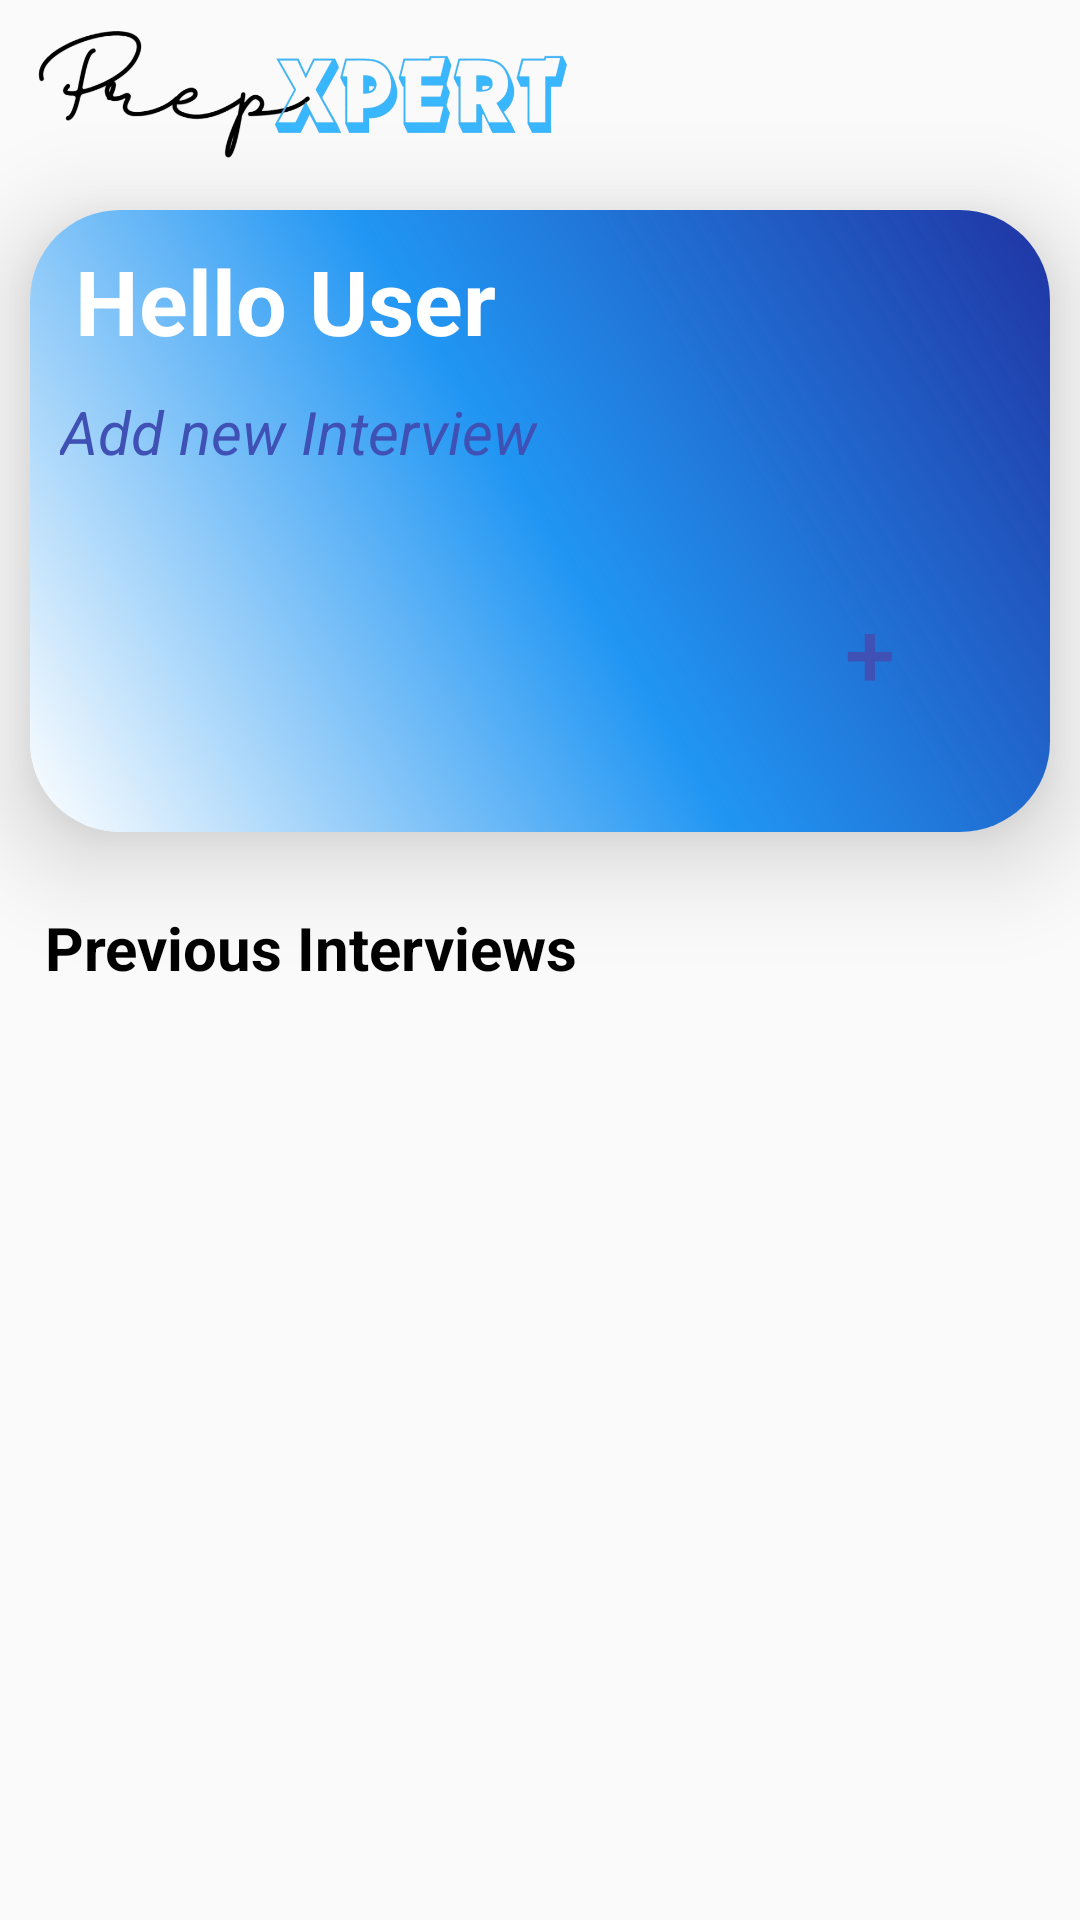

Android layout source for this screen:
<!-- AndroidManifest.xml: activity theme NoActionBarTheme -->
<!-- res/layout/activity_dashboard.xml -->
<?xml version="1.0" encoding="utf-8"?>
<LinearLayout xmlns:android="http://schemas.android.com/apk/res/android"
    xmlns:app="http://schemas.android.com/apk/res-auto"
    xmlns:tools="http://schemas.android.com/tools"
    android:layout_width="match_parent"
    android:orientation="vertical"
    android:layout_height="match_parent"
    tools:context=".DashboardActivity">



    <LinearLayout
        android:layout_width="match_parent"
        android:layout_height="wrap_content"
        android:orientation="horizontal">

        <ImageView
            android:layout_width="180dp"
            android:layout_height="60dp"
            android:src="@drawable/pxlogotop"
            android:layout_marginLeft="10dp"/>

        <LinearLayout
            android:layout_width="match_parent"
            android:layout_height="match_parent"
            android:orientation="horizontal"
            android:gravity="end">

            <ImageView
                android:layout_width="35dp"
                android:layout_height="35dp"
                android:src="@drawable/logout"
                android:layout_marginTop="15dp"
                android:layout_marginRight="20dp"
                android:id="@+id/logoutbtn"/>
        </LinearLayout>



    </LinearLayout>

    <androidx.cardview.widget.CardView
        android:layout_width="match_parent"
        android:layout_height="wrap_content"
        android:layout_margin="10dp"
        app:cardCornerRadius="30dp"
        app:cardElevation="20dp">

        <LinearLayout
            android:layout_width="match_parent"
            android:layout_height="wrap_content"
            android:background="@drawable/gradient_bg"
            android:orientation="vertical">

            <TextView
                android:id="@+id/usernametext"
                android:layout_width="wrap_content"
                android:layout_height="wrap_content"
                android:text="Hello User"
                android:layout_marginTop="10dp"
                android:layout_marginLeft="15dp"
                android:textColor="@color/white"
                android:textStyle="bold"
                android:textSize="30dp"/>

            <TextView
                android:layout_width="wrap_content"
                android:layout_height="wrap_content"
                android:text="Add new Interview"
                android:layout_marginLeft="10dp"
                android:layout_marginTop="10dp"
                android:textStyle="italic"
                android:textColor="@color/blue"
                android:textSize="20dp"/>

        <LinearLayout
            android:layout_width="match_parent"
            android:layout_height="wrap_content"
            android:orientation="horizontal"
            android:gravity="end">

            <Button
                android:id="@+id/addbtn"
                android:layout_width="80dp"
                android:layout_height="80dp"
                android:text="+"
                android:textSize="30dp"
                android:elevation="8dp"
                android:textColor="@color/blue"
                android:background="@drawable/circle_button"
                android:layout_margin="20dp"/>
        </LinearLayout>

        </LinearLayout>
    </androidx.cardview.widget.CardView>

    <TextView
        android:layout_width="wrap_content"
        android:layout_height="wrap_content"
        android:text="Previous Interviews"
        android:layout_margin="15dp"
        android:textStyle="bold"
        android:textSize="20dp"
        android:textColor="@color/black"/>


    <androidx.recyclerview.widget.RecyclerView
        android:id="@+id/recycler_view"
        android:layout_width="match_parent"
        android:layout_height="wrap_content"
        tools:listitem="@layout/interview_item"
        app:layout_constraintTop_toBottomOf="@id/addbtn"
        app:layout_constraintBottom_toBottomOf="parent"
        app:layout_constraintStart_toStartOf="parent"
        app:layout_constraintEnd_toEndOf="parent"/>




</LinearLayout>
<!-- res/layout/interview_item.xml (included above) -->
<?xml version="1.0" encoding="utf-8"?>
<LinearLayout xmlns:android="http://schemas.android.com/apk/res/android"
    android:orientation="vertical"
    android:layout_width="match_parent"
    android:layout_height="wrap_content"
    android:padding="16dp">

    <LinearLayout
        android:layout_width="match_parent"
        android:layout_height="match_parent"
        android:orientation="horizontal">

        <TextView
            android:id="@+id/tv_job_role"
            android:layout_width="wrap_content"
            android:layout_height="wrap_content"
            android:text="Job Role"
            android:textColor="@color/black"
            android:textSize="18sp"
            android:textStyle="bold"/>

        <LinearLayout
            android:layout_width="match_parent"
            android:layout_height="match_parent"
            android:orientation="horizontal"
            android:gravity="end">

            <TextView
                android:id="@+id/tv_created_date"
                android:layout_width="wrap_content"
                android:layout_height="wrap_content"
                android:text="Created Date"
                android:gravity="end"
                android:textSize="14sp"
                android:textColor="#888888"/>
        </LinearLayout>


    </LinearLayout>


    <TextView
        android:id="@+id/tv_job_desc"
        android:layout_width="wrap_content"
        android:layout_height="wrap_content"
        android:text="Job Description"
        android:textSize="16sp"/>

    <TextView
        android:id="@+id/tv_years_exp"
        android:layout_width="wrap_content"
        android:layout_height="wrap_content"
        android:text="Years of Experience"
        android:textSize="16sp"/>



    <LinearLayout
        android:orientation="horizontal"
        android:layout_width="match_parent"
        android:layout_height="wrap_content"
        android:layout_marginTop="8dp">

        <Button
            android:id="@+id/btn_start_interview"
            android:layout_width="30dp"
            android:layout_height="wrap_content"
            android:layout_weight="1"
            android:textColor="@color/midgreen"
            android:layout_marginRight="35dp"
            android:backgroundTint="@color/lightgreen"
            android:text="Start" />

        <Button
            android:id="@+id/btn_see_results"
            android:layout_width="40dp"
            android:layout_height="wrap_content"
            android:layout_weight="1"
            android:layout_marginLeft="35dp"
            android:text="Results" />
    </LinearLayout>
</LinearLayout>
<!-- resources referenced by this layout -->
<resources>
  <color name="black">#FF000000</color>
  <color name="blue">#3F51B5</color>
  <color name="lightgreen">#E1FFCE</color>
  <color name="midgreen">#009B40</color>
  <color name="white">#FFFFFFFF</color>
  <!-- drawable gradient_bg (drawable) -->
  <?xml version="1.0" encoding="utf-8"?>
  <shape xmlns:android="http://schemas.android.com/apk/res/android" android:shape="rectangle">
  
      <gradient
          xmlns:android="http://schemas.android.com/apk/res/android"
          android:startColor="@color/white"
          android:centerColor="@color/midblue"
          android:endColor="@color/darkblue"
          android:angle="45"/>
  
      <corners android:radius="8dp"/>
  
  
  </shape>
  <!-- drawable pxlogotop: png bitmap (drawable, 112783 bytes) -->
  <style name="NoActionBarTheme" parent="Theme.AppCompat.Light.NoActionBar">
          
      </style>
  <color name="midblue">#2196F3</color>
  <color name="darkblue">#DF001796</color>
</resources>
